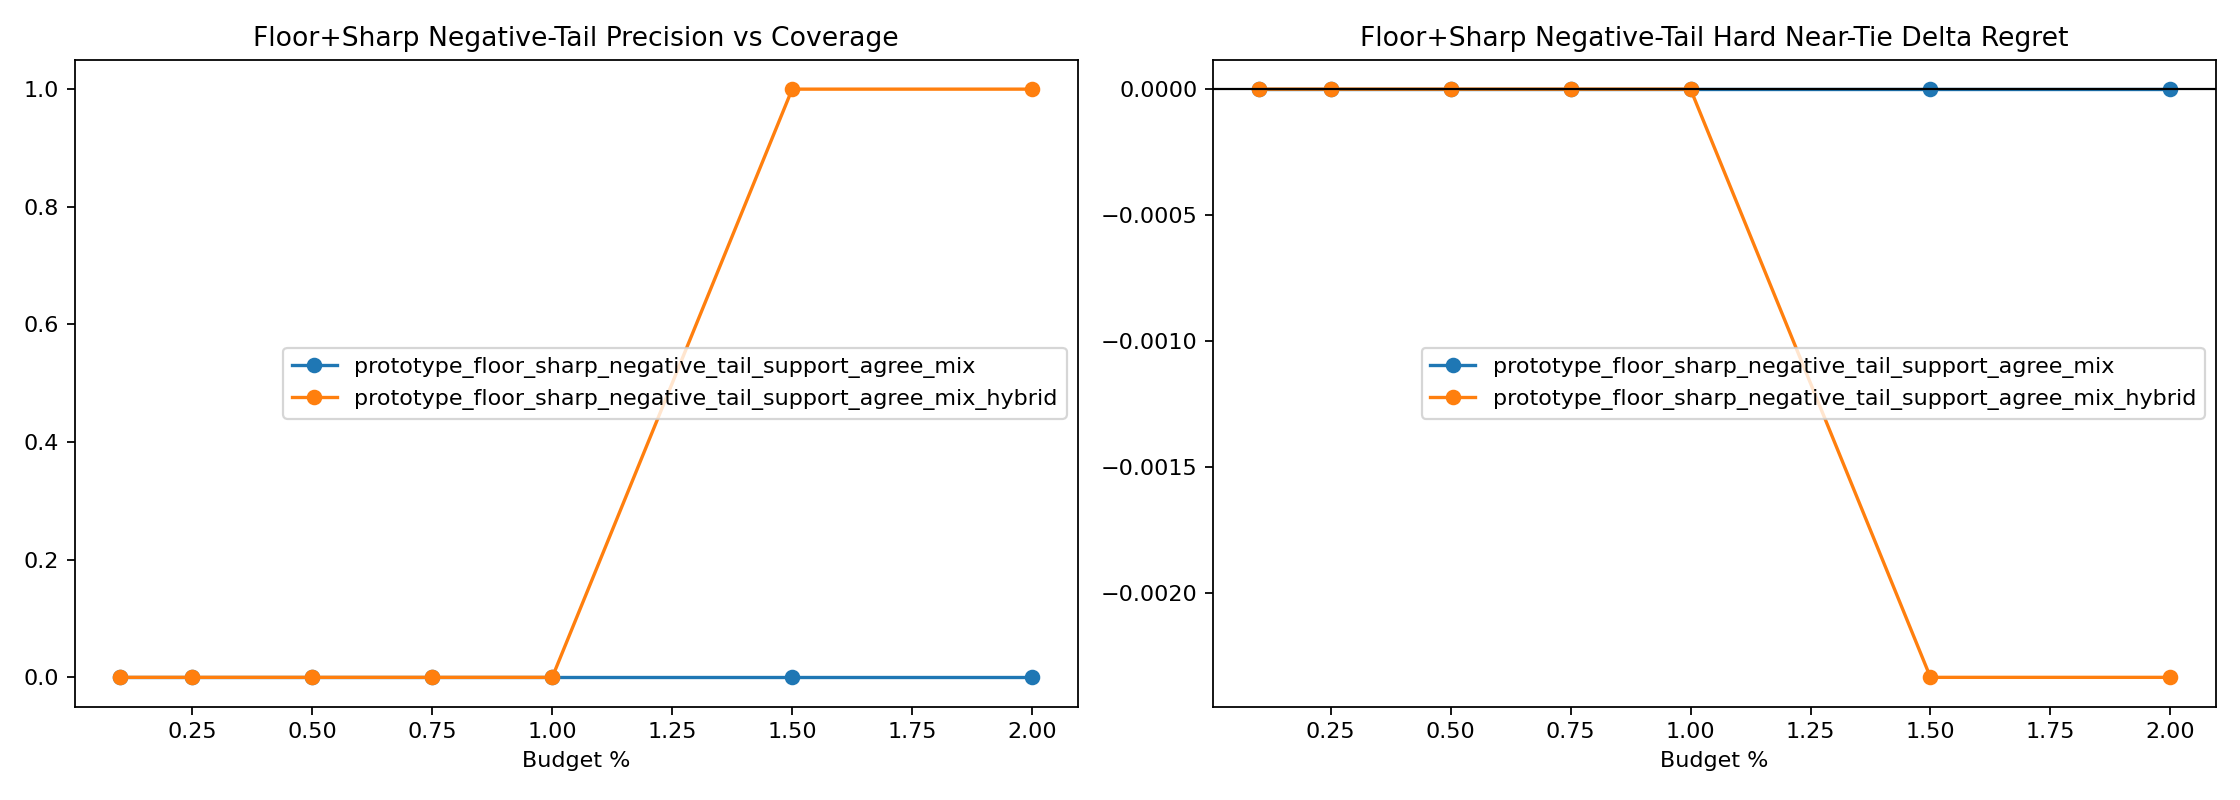

The table this chart was drawn from, first rows:
variant, split, budget_pct, slice, decisions, coverage, defer_precision, false_positive_rate, harmful_selection_rate, correction_rate, new_error_rate, base_target_match, system_target_match, mean_delta_regret, mean_delta_miss
prototype_floor_sharp_negative_tail_supp…, heldout, 0.1, overall, 8683, 0.0, 0.0, 0.0, 0.0, 0.0, 0.0, 0.9651, 0.9651, 0.0, 0.0
prototype_floor_sharp_negative_tail_supp…, heldout, 0.1, stable_positive_v2, 4, 0.0, 0.0, 0.0, 0.0, 0.0, 0.0, 0.0, 0.0, 0.0, 0.0
prototype_floor_sharp_negative_tail_supp…, heldout, 0.1, hard_near_tie, 1489, 0.0, 0.0, 0.0, 0.0, 0.0, 0.0, 0.9053, 0.9053, 0.0, 0.0
prototype_floor_sharp_negative_tail_supp…, heldout, 0.1, high_headroom_near_tie, 70, 0.0, 0.0, 0.0, 0.0, 0.0, 0.0, 0.0, 0.0, 0.0, 0.0
prototype_floor_sharp_negative_tail_supp…, heldout, 0.1, baseline_error_near_tie, 144, 0.0, 0.0, 0.0, 0.0, 0.0, 0.0, 0.02083, 0.02083, 0.0, 0.0
prototype_floor_sharp_negative_tail_supp…, heldout, 0.1, large_gap_control, 1921, 0.0, 0.0, 0.0, 0.0, 0.0, 0.0, 0.9979, 0.9979, 0.0, 0.0
prototype_floor_sharp_negative_tail_supp…, heldout, 0.25, overall, 8683, 0.0, 0.0, 0.0, 0.0, 0.0, 0.0, 0.9651, 0.9651, 0.0, 0.0
prototype_floor_sharp_negative_tail_supp…, heldout, 0.25, stable_positive_v2, 4, 0.0, 0.0, 0.0, 0.0, 0.0, 0.0, 0.0, 0.0, 0.0, 0.0
prototype_floor_sharp_negative_tail_supp…, heldout, 0.25, hard_near_tie, 1489, 0.0, 0.0, 0.0, 0.0, 0.0, 0.0, 0.9053, 0.9053, 0.0, 0.0
prototype_floor_sharp_negative_tail_supp…, heldout, 0.25, high_headroom_near_tie, 70, 0.0, 0.0, 0.0, 0.0, 0.0, 0.0, 0.0, 0.0, 0.0, 0.0
prototype_floor_sharp_negative_tail_supp…, heldout, 0.25, baseline_error_near_tie, 144, 0.0, 0.0, 0.0, 0.0, 0.0, 0.0, 0.02083, 0.02083, 0.0, 0.0
prototype_floor_sharp_negative_tail_supp…, heldout, 0.25, large_gap_control, 1921, 0.0, 0.0, 0.0, 0.0, 0.0, 0.0, 0.9979, 0.9979, 0.0, 0.0
prototype_floor_sharp_negative_tail_supp…, heldout, 0.5, overall, 8683, 0.0, 0.0, 0.0, 0.0, 0.0, 0.0, 0.9651, 0.9651, 0.0, 0.0
prototype_floor_sharp_negative_tail_supp…, heldout, 0.5, stable_positive_v2, 4, 0.0, 0.0, 0.0, 0.0, 0.0, 0.0, 0.0, 0.0, 0.0, 0.0
prototype_floor_sharp_negative_tail_supp…, heldout, 0.5, hard_near_tie, 1489, 0.0, 0.0, 0.0, 0.0, 0.0, 0.0, 0.9053, 0.9053, 0.0, 0.0
prototype_floor_sharp_negative_tail_supp…, heldout, 0.5, high_headroom_near_tie, 70, 0.0, 0.0, 0.0, 0.0, 0.0, 0.0, 0.0, 0.0, 0.0, 0.0
prototype_floor_sharp_negative_tail_supp…, heldout, 0.5, baseline_error_near_tie, 144, 0.0, 0.0, 0.0, 0.0, 0.0, 0.0, 0.02083, 0.02083, 0.0, 0.0
prototype_floor_sharp_negative_tail_supp…, heldout, 0.5, large_gap_control, 1921, 0.0, 0.0, 0.0, 0.0, 0.0, 0.0, 0.9979, 0.9979, 0.0, 0.0
prototype_floor_sharp_negative_tail_supp…, heldout, 0.75, overall, 8683, 0.0, 0.0, 0.0, 0.0, 0.0, 0.0, 0.9651, 0.9651, 0.0, 0.0
prototype_floor_sharp_negative_tail_supp…, heldout, 0.75, stable_positive_v2, 4, 0.0, 0.0, 0.0, 0.0, 0.0, 0.0, 0.0, 0.0, 0.0, 0.0
prototype_floor_sharp_negative_tail_supp…, heldout, 0.75, hard_near_tie, 1489, 0.0, 0.0, 0.0, 0.0, 0.0, 0.0, 0.9053, 0.9053, 0.0, 0.0
prototype_floor_sharp_negative_tail_supp…, heldout, 0.75, high_headroom_near_tie, 70, 0.0, 0.0, 0.0, 0.0, 0.0, 0.0, 0.0, 0.0, 0.0, 0.0
prototype_floor_sharp_negative_tail_supp…, heldout, 0.75, baseline_error_near_tie, 144, 0.0, 0.0, 0.0, 0.0, 0.0, 0.0, 0.02083, 0.02083, 0.0, 0.0
prototype_floor_sharp_negative_tail_supp…, heldout, 0.75, large_gap_control, 1921, 0.0, 0.0, 0.0, 0.0, 0.0, 0.0, 0.9979, 0.9979, 0.0, 0.0
prototype_floor_sharp_negative_tail_supp…, heldout, 1.0, overall, 8683, 0.0, 0.0, 0.0, 0.0, 0.0, 0.0, 0.9651, 0.9651, 0.0, 0.0
prototype_floor_sharp_negative_tail_supp…, heldout, 1.0, stable_positive_v2, 4, 0.0, 0.0, 0.0, 0.0, 0.0, 0.0, 0.0, 0.0, 0.0, 0.0
prototype_floor_sharp_negative_tail_supp…, heldout, 1.0, hard_near_tie, 1489, 0.0, 0.0, 0.0, 0.0, 0.0, 0.0, 0.9053, 0.9053, 0.0, 0.0
prototype_floor_sharp_negative_tail_supp…, heldout, 1.0, high_headroom_near_tie, 70, 0.0, 0.0, 0.0, 0.0, 0.0, 0.0, 0.0, 0.0, 0.0, 0.0
prototype_floor_sharp_negative_tail_supp…, heldout, 1.0, baseline_error_near_tie, 144, 0.0, 0.0, 0.0, 0.0, 0.0, 0.0, 0.02083, 0.02083, 0.0, 0.0
prototype_floor_sharp_negative_tail_supp…, heldout, 1.0, large_gap_control, 1921, 0.0, 0.0, 0.0, 0.0, 0.0, 0.0, 0.9979, 0.9979, 0.0, 0.0
prototype_floor_sharp_negative_tail_supp…, heldout, 1.5, overall, 8683, 0.0, 0.0, 0.0, 0.0, 0.0, 0.0, 0.9651, 0.9651, 0.0, 0.0
prototype_floor_sharp_negative_tail_supp…, heldout, 1.5, stable_positive_v2, 4, 0.0, 0.0, 0.0, 0.0, 0.0, 0.0, 0.0, 0.0, 0.0, 0.0
prototype_floor_sharp_negative_tail_supp…, heldout, 1.5, hard_near_tie, 1489, 0.0, 0.0, 0.0, 0.0, 0.0, 0.0, 0.9053, 0.9053, 0.0, 0.0
prototype_floor_sharp_negative_tail_supp…, heldout, 1.5, high_headroom_near_tie, 70, 0.0, 0.0, 0.0, 0.0, 0.0, 0.0, 0.0, 0.0, 0.0, 0.0
prototype_floor_sharp_negative_tail_supp…, heldout, 1.5, baseline_error_near_tie, 144, 0.0, 0.0, 0.0, 0.0, 0.0, 0.0, 0.02083, 0.02083, 0.0, 0.0
prototype_floor_sharp_negative_tail_supp…, heldout, 1.5, large_gap_control, 1921, 0.0, 0.0, 0.0, 0.0, 0.0, 0.0, 0.9979, 0.9979, 0.0, 0.0
prototype_floor_sharp_negative_tail_supp…, heldout, 2.0, overall, 8683, 0.0, 0.0, 0.0, 0.0, 0.0, 0.0, 0.9651, 0.9651, 0.0, 0.0
prototype_floor_sharp_negative_tail_supp…, heldout, 2.0, stable_positive_v2, 4, 0.0, 0.0, 0.0, 0.0, 0.0, 0.0, 0.0, 0.0, 0.0, 0.0
prototype_floor_sharp_negative_tail_supp…, heldout, 2.0, hard_near_tie, 1489, 0.0, 0.0, 0.0, 0.0, 0.0, 0.0, 0.9053, 0.9053, 0.0, 0.0
prototype_floor_sharp_negative_tail_supp…, heldout, 2.0, high_headroom_near_tie, 70, 0.0, 0.0, 0.0, 0.0, 0.0, 0.0, 0.0, 0.0, 0.0, 0.0
prototype_floor_sharp_negative_tail_supp…, heldout, 2.0, baseline_error_near_tie, 144, 0.0, 0.0, 0.0, 0.0, 0.0, 0.0, 0.02083, 0.02083, 0.0, 0.0
prototype_floor_sharp_negative_tail_supp…, heldout, 2.0, large_gap_control, 1921, 0.0, 0.0, 0.0, 0.0, 0.0, 0.0, 0.9979, 0.9979, 0.0, 0.0
prototype_floor_sharp_negative_tail_supp…, heldout, 0.1, overall, 8683, 0.001037, 0.0, 1.0, 0.0, 0.0, 0.0, 0.9651, 0.9652, -0.0007935, 0.0
prototype_floor_sharp_negative_tail_supp…, heldout, 0.1, stable_positive_v2, 4, 0.0, 0.0, 0.0, 0.0, 0.0, 0.0, 0.0, 0.0, 0.0, 0.0
prototype_floor_sharp_negative_tail_supp…, heldout, 0.1, hard_near_tie, 1489, 0.001343, 0.0, 1.0, 0.0, 0.0, 0.0, 0.9053, 0.9053, 0.0, 0.0
prototype_floor_sharp_negative_tail_supp…, heldout, 0.1, high_headroom_near_tie, 70, 0.02857, 0.0, 1.0, 0.0, 0.0, 0.0, 0.0, 0.0, 0.0, 0.0
prototype_floor_sharp_negative_tail_supp…, heldout, 0.1, baseline_error_near_tie, 144, 0.01389, 0.0, 1.0, 0.0, 0.0, 0.0, 0.02083, 0.02083, 0.0, 0.0
prototype_floor_sharp_negative_tail_supp…, heldout, 0.1, large_gap_control, 1921, 0.001041, 0.0, 1.0, 0.0, 0.0, 0.0, 0.9979, 0.9984, -0.003587, 0.0
prototype_floor_sharp_negative_tail_supp…, heldout, 0.25, overall, 8683, 0.002534, 0.0, 1.0, 0.0, 0.0, 0.0, 0.9651, 0.9654, -0.002013, 0.0
prototype_floor_sharp_negative_tail_supp…, heldout, 0.25, stable_positive_v2, 4, 0.0, 0.0, 0.0, 0.0, 0.0, 0.0, 0.0, 0.0, 0.0, 0.0
prototype_floor_sharp_negative_tail_supp…, heldout, 0.25, hard_near_tie, 1489, 0.002686, 0.0, 1.0, 0.0, 0.0, 0.0, 0.9053, 0.9053, 0.0, 0.0
prototype_floor_sharp_negative_tail_supp…, heldout, 0.25, high_headroom_near_tie, 70, 0.05714, 0.0, 1.0, 0.0, 0.0, 0.0, 0.0, 0.0, 0.0, 0.0
prototype_floor_sharp_negative_tail_supp…, heldout, 0.25, baseline_error_near_tie, 144, 0.02778, 0.0, 1.0, 0.0, 0.0, 0.0, 0.02083, 0.02083, 0.0, 0.0
prototype_floor_sharp_negative_tail_supp…, heldout, 0.25, large_gap_control, 1921, 0.002082, 0.0, 1.0, 0.0, 0.0, 0.0, 0.9979, 0.9984, -0.003587, 0.0
prototype_floor_sharp_negative_tail_supp…, heldout, 0.5, overall, 8683, 0.005067, 0.0, 1.0, 0.0, 0.0, 0.0, 0.9651, 0.9658, -0.003078, 0.0
prototype_floor_sharp_negative_tail_supp…, heldout, 0.5, stable_positive_v2, 4, 0.0, 0.0, 0.0, 0.0, 0.0, 0.0, 0.0, 0.0, 0.0, 0.0
prototype_floor_sharp_negative_tail_supp…, heldout, 0.5, hard_near_tie, 1489, 0.00403, 0.0, 1.0, 0.0, 0.0, 0.0, 0.9053, 0.9053, 0.0, 0.0
prototype_floor_sharp_negative_tail_supp…, heldout, 0.5, high_headroom_near_tie, 70, 0.08571, 0.0, 1.0, 0.0, 0.0, 0.0, 0.0, 0.0, 0.0, 0.0
prototype_floor_sharp_negative_tail_supp…, heldout, 0.5, baseline_error_near_tie, 144, 0.04167, 0.0, 1.0, 0.0, 0.0, 0.0, 0.02083, 0.02083, 0.0, 0.0
prototype_floor_sharp_negative_tail_supp…, heldout, 0.5, large_gap_control, 1921, 0.006247, 0.0, 1.0, 0.0, 0.0, 0.0, 0.9979, 0.9984, -0.003587, 0.0
... 24 more rows
